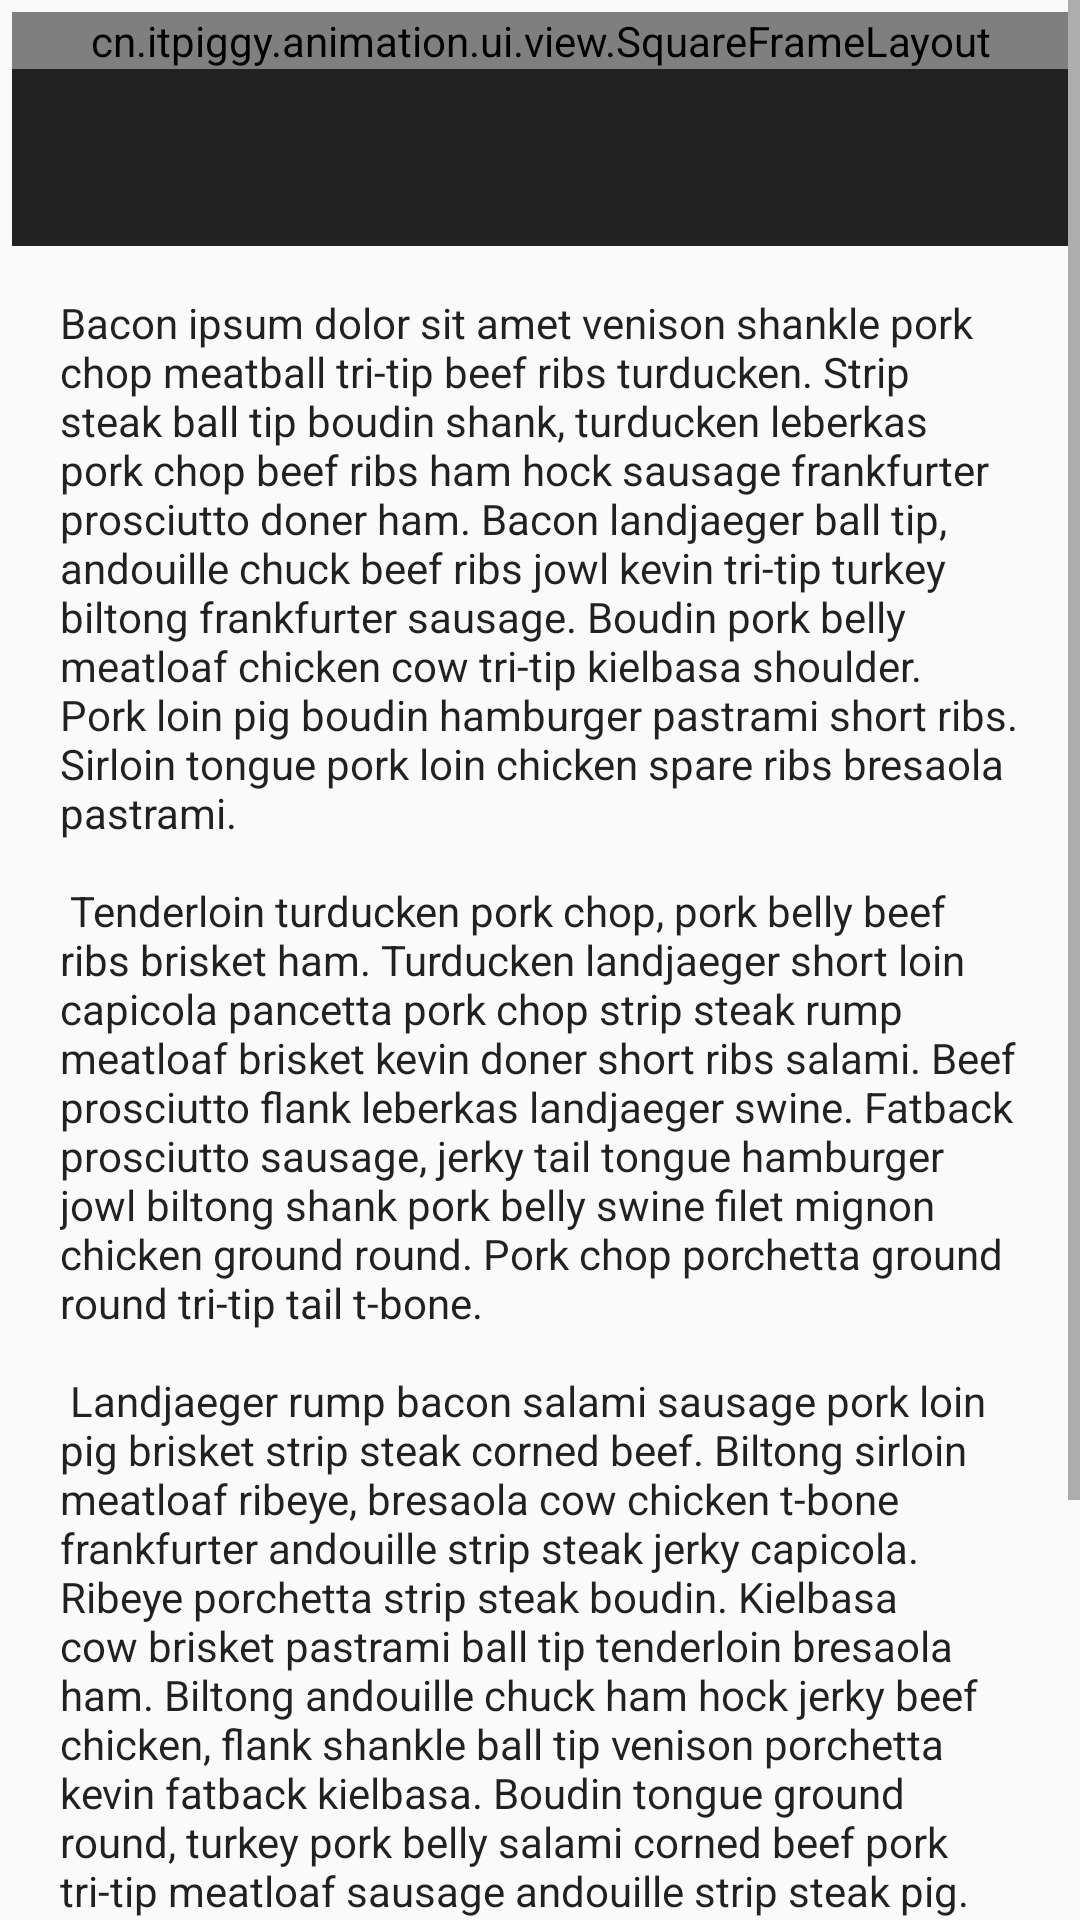

Here is an Android app screen rendered from its layout file. Give the layout XML and the strings, colors and styles it references.
<!-- AndroidManifest.xml: application theme Theme.AndroidAnimation -->
<!-- res/layout/activity_detail.xml -->
<?xml version="1.0" encoding="utf-8"?>
<layout xmlns:android="http://schemas.android.com/apk/res/android"
    xmlns:app="http://schemas.android.com/apk/res-auto">

    <data>

        <variable
            name="viewModel"
            type="cn.itpiggy.animation.viewmodels.ItemDetailModel" />
    </data>

    <ScrollView
        android:layout_width="match_parent"
        android:layout_height="match_parent">

        <LinearLayout
            android:layout_width="match_parent"
            android:layout_height="wrap_content"
            android:orientation="vertical"
            android:layout_margin="4dp">

            <cn.itpiggy.animation.ui.view.SquareFrameLayout
                android:id="@+id/square"
                android:layout_width="match_parent"
                android:layout_height="wrap_content">

                <ImageView
                    android:id="@+id/iv_item"
                    android:layout_width="match_parent"
                    android:layout_height="match_parent"
                    android:contentDescription="@null"
                    android:scaleType="centerCrop"
                    app:imageFromUrl="@{viewModel.url}" />
            </cn.itpiggy.animation.ui.view.SquareFrameLayout>

            <TextView
                android:id="@+id/tv_name"
                android:layout_width="match_parent"
                android:layout_height="wrap_content"
                android:ellipsize="end"
                android:maxLines="2"
                android:padding="16dp"
                android:textAppearance="@style/TextAppearance.AppCompat.Title"
                android:theme="@style/Theme.AppCompat"
                android:background="?attr/colorPrimary" />

            <TextView
                android:layout_width="match_parent"
                android:layout_height="wrap_content"
                android:padding="16dp"
                android:text="@string/bacon_ipsum"
                android:textAppearance="@style/TextAppearance.AppCompat.Body1"
                />


        </LinearLayout>
    </ScrollView>
</layout>
<!-- resources referenced by this layout -->
<resources>
  <string name="bacon_ipsum">
          Bacon ipsum dolor sit amet venison shankle pork chop meatball tri-tip beef ribs turducken.
          Strip steak ball tip boudin shank, turducken leberkas pork chop beef ribs ham hock sausage
          frankfurter prosciutto doner ham. Bacon landjaeger ball tip, andouille chuck beef ribs jowl
          kevin tri-tip turkey biltong frankfurter sausage. Boudin pork belly meatloaf chicken cow
          tri-tip kielbasa shoulder. Pork loin pig boudin hamburger pastrami short ribs. Sirloin
          tongue pork loin chicken spare ribs bresaola pastrami.\n\n
          Tenderloin turducken pork chop, pork belly beef ribs brisket ham. Turducken landjaeger short
          loin capicola pancetta pork chop strip steak rump meatloaf brisket kevin doner short ribs
          salami. Beef prosciutto flank leberkas landjaeger swine. Fatback prosciutto sausage, jerky
          tail tongue hamburger jowl biltong shank pork belly swine filet mignon chicken ground round.
          Pork chop porchetta ground round tri-tip tail t-bone.\n\n
          Landjaeger rump bacon salami sausage pork loin pig brisket strip steak corned beef. Biltong
          sirloin meatloaf ribeye, bresaola cow chicken t-bone frankfurter andouille strip steak jerky
          capicola. Ribeye porchetta strip steak boudin. Kielbasa cow brisket pastrami ball tip
          tenderloin bresaola ham. Biltong andouille chuck ham hock jerky beef chicken, flank shankle
          ball tip venison porchetta kevin fatback kielbasa. Boudin tongue ground round, turkey pork
          belly salami corned beef pork tri-tip meatloaf sausage andouille strip steak pig. Spare ribs
          beef meatloaf rump sausage doner frankfurter.\n\n
          Fatback porchetta pork loin meatball, turducken pork chop drumstick boudin. Kevin tri-tip
          ground round corned beef, ribeye swine filet mignon salami pork spare ribs pork chop
          brisket. Filet mignon shankle t-bone bacon. Turducken capicola turkey porchetta kielbasa
          shank pork loin jerky venison tenderloin boudin ham hock ground round.</string>
  <style name="Theme.AndroidAnimation" parent="Theme.AppCompat.Light">
          
          
          <item name="android:statusBarColor" tools:targetApi="l">?attr/colorPrimaryVariant</item>
          
      </style>
</resources>
